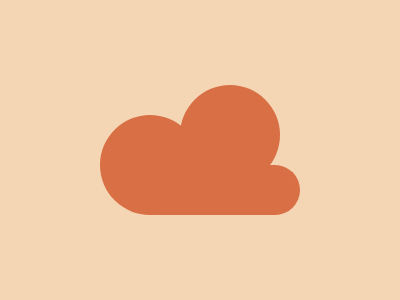

Give the HTML and CSS whose rendering is this image.

<div class="left"></div>
<div class="right"></div>
<div class="bottom"></div>
<style>
  body {
    background: #F5D6B4;
  }
  div { 
    position: absolute;
    background: #D86F45;
  }
  .bottom {
    width: 170px;
    height: 50px;
    border-radius: 50px;
    right: 100px;
    bottom: 85px;
  }
  .left, .right {
    width: 100px;
    height: 100px;
    border-radius: 50%;
  }
  .left {
    left: 100px;
    bottom: 85px;
  }
  .right {
    right: 120px;
    bottom: 115px;
  }
</style>
